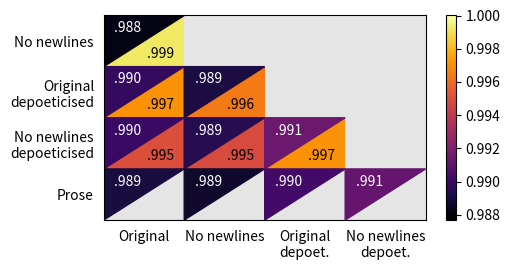

This chart was generated by the following Python code: (Note: this script raises an exception after producing the figure.)
#!/usr/bin/env python3

import matplotlib.pyplot as plt
import matplotlib as mpl
import numpy as np

# run generate_sim.py to get these results
RESULTS_CONTRAST = {
    ('orig', 'orig'): 1.0, ('orig', 'line'): 0.99920243, ('orig', 'orig_parap'): 0.99702346, ('orig', 'line_parap'): 0.99496335, ('line', 'orig'): 0.99920243, ('line', 'line'): 1.0, ('line', 'orig_parap'): 0.9964274, ('line', 'line_parap'): 0.99487275, ('orig_parap', 'orig'): 0.99702346, ('orig_parap', 'line'): 0.9964274, ('orig_parap', 'orig_parap'): 1.0, ('orig_parap', 'line_parap'): 0.99702305, ('line_parap', 'orig'): 0.99496335, ('line_parap', 'line'): 0.99487275, ('line_parap', 'orig_parap'): 0.99702305, ('line_parap', 'line_parap'): 1.0
}
RESULTS_ALL_ALL ={
    ('orig', 'orig'): 0.98882705, ('orig', 'line'): 0.9881173, ('orig', 'orig_parap'): 0.98979163, ('orig', 'line_parap'): 0.989912, ('line', 'orig'): 0.9881173, ('line', 'line'): 0.98768073, ('line', 'orig_parap'): 0.98906934, ('line', 'line_parap'): 0.9894115, ('orig_parap', 'orig'): 0.9897916, ('orig_parap', 'line'): 0.9890694, ('orig_parap', 'orig_parap'): 0.9912494, ('orig_parap', 'line_parap'): 0.9914159, ('line_parap', 'orig'): 0.9899121, ('line_parap', 'line'): 0.9894114, ('line_parap', 'orig_parap'): 0.991416, ('line_parap', 'line_parap'): 0.9921137, ('orig', 'prose'): 0.9890132, ('line', 'prose'): 0.9886554, ('orig_parap', 'prose'): 0.99018437, ('line_parap', 'prose'): 0.9912292
}

PRETTY_NAMES = {
    "orig": "Original",
    "line": "No newlines",
    "orig_parap": "Original\ndepoeticised",
    "line_parap": "No newlines\ndepoeticised",
    "prose": "Prose",
}
PRETTY_NAMES_2 = PRETTY_NAMES | {
    "orig_parap": "Original\ndepoet.",
    "line_parap": "No newlines\ndepoet.",
}


def get_result(cat1, cat2, results):
    if (cat1, cat2) in results:
        return results[(cat1, cat2)]
    else:
        return results[(cat2, cat1)]


def get_color(val):
    if val > 0.992:
        return "black"
    else:
        return "white"

CATEGORIES = ["orig", "line", "orig_parap", "line_parap", "prose"]

if __name__ == "__main__":
    MIN_COL = min(min(RESULTS_CONTRAST.values()), min(RESULTS_ALL_ALL.values()))
    MAX_COL = max(max(RESULTS_CONTRAST.values()), max(RESULTS_ALL_ALL.values()))

    CATEGORIES_PRETTY = [PRETTY_NAMES[x] for x in CATEGORIES]
    CATEGORIES_PRETTY_2 = [PRETTY_NAMES_2[x] for x in CATEGORIES]
    no_classes = len(CATEGORIES)
    img = np.full((no_classes - 1, no_classes - 1), fill_value=np.nan)

    plt.figure(figsize=(5, 2.5))
    plt.yticks(range(no_classes - 1), CATEGORIES_PRETTY[1:])
    plt.xticks(range(no_classes - 1), CATEGORIES_PRETTY_2[:-1])

    ax = plt.gca()
    ax.tick_params(axis="x", bottom=False)
    ax.tick_params(axis="y", left=False)


    cmap = mpl.cm.get_cmap("inferno").copy()
    cmap.set_bad('gray',0.2)

    for i in range(len(CATEGORIES)):
        for j in range(len(CATEGORIES)):
            if i >= j:
                continue

            if CATEGORIES[j] != "prose":
                result = get_result(CATEGORIES[i], CATEGORIES[j], RESULTS_CONTRAST)
                img[j - 1, i] = result
            else:
                img[j-1, i] = None

            result = get_result(CATEGORIES[i], CATEGORIES[j], RESULTS_ALL_ALL)
            triangle = plt.Polygon(
                np.array([[i, j-1], [i+1, j-1], [i, j]])-0.5,
                # color input needs to be normalized
                color=cmap((result-MIN_COL)/(MAX_COL-MIN_COL))
            )
            ax.add_patch(triangle)

            plt.text(
                i-0.2, j - 1-0.25, f"{result:.3f}".lstrip("0"),
                ha="center", va="center", color=get_color(result),
            )

            if CATEGORIES[j] != "prose":
                result = get_result(CATEGORIES[i], CATEGORIES[j], RESULTS_CONTRAST) 
                plt.text(
                    i+0.2, j - 1+0.25, f"{result:.3f}".lstrip("0"),
                    ha="center", va="center", color=get_color(result),
                )

    # [redacted]
    plt.imshow(img, cmap=cmap, aspect="auto", vmin=MIN_COL, vmax=MAX_COL)

    plt.colorbar()
    plt.tight_layout(pad=0)
    plt.savefig("figures/sim_poetry_prose.pdf")
    plt.show()
